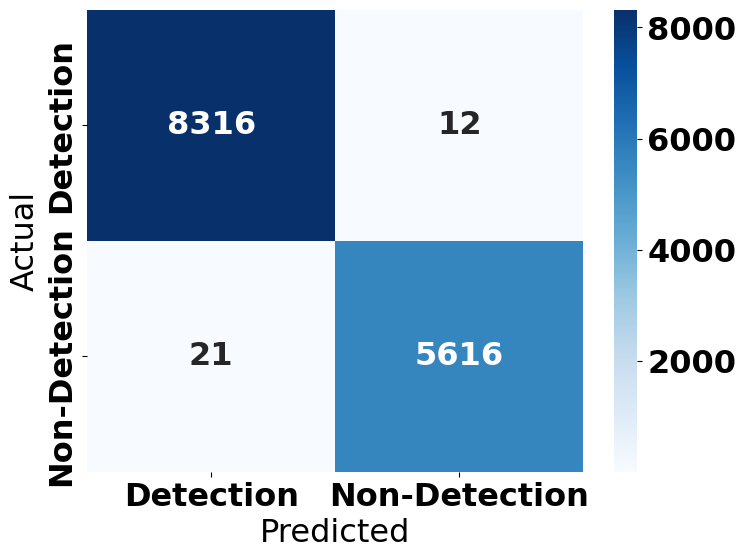

Write Python code to recreate this figure.
import numpy as np
import seaborn as sns
import matplotlib.pyplot as plt

plt.rcParams['font.family'] = 'Times new Roman'
plt.rcParams['font.size'] = 23
plt.rcParams['font.weight'] = 'bold'
# Confusion matrix elements
TP, FN, FP, TN = 8316, 12, 21, 5616

# Construct the confusion matrix
confusion_matrix = np.array([[TP, FN], 
                             [FP, TN]])

# Labels for "Detection" and "Non-Detection"
labels = ['Detection', 'Non-Detection']

# Display the confusion matrix using a heatmap
plt.figure(figsize=(8, 6))
sns.heatmap(confusion_matrix, annot=True, fmt='d', cmap='Blues', 
            xticklabels=labels, yticklabels=labels)

# plt.title('Confusion Matrix: Detection or Non-Detection')
plt.xlabel('Predicted')
plt.ylabel('Actual')
plt.show()
